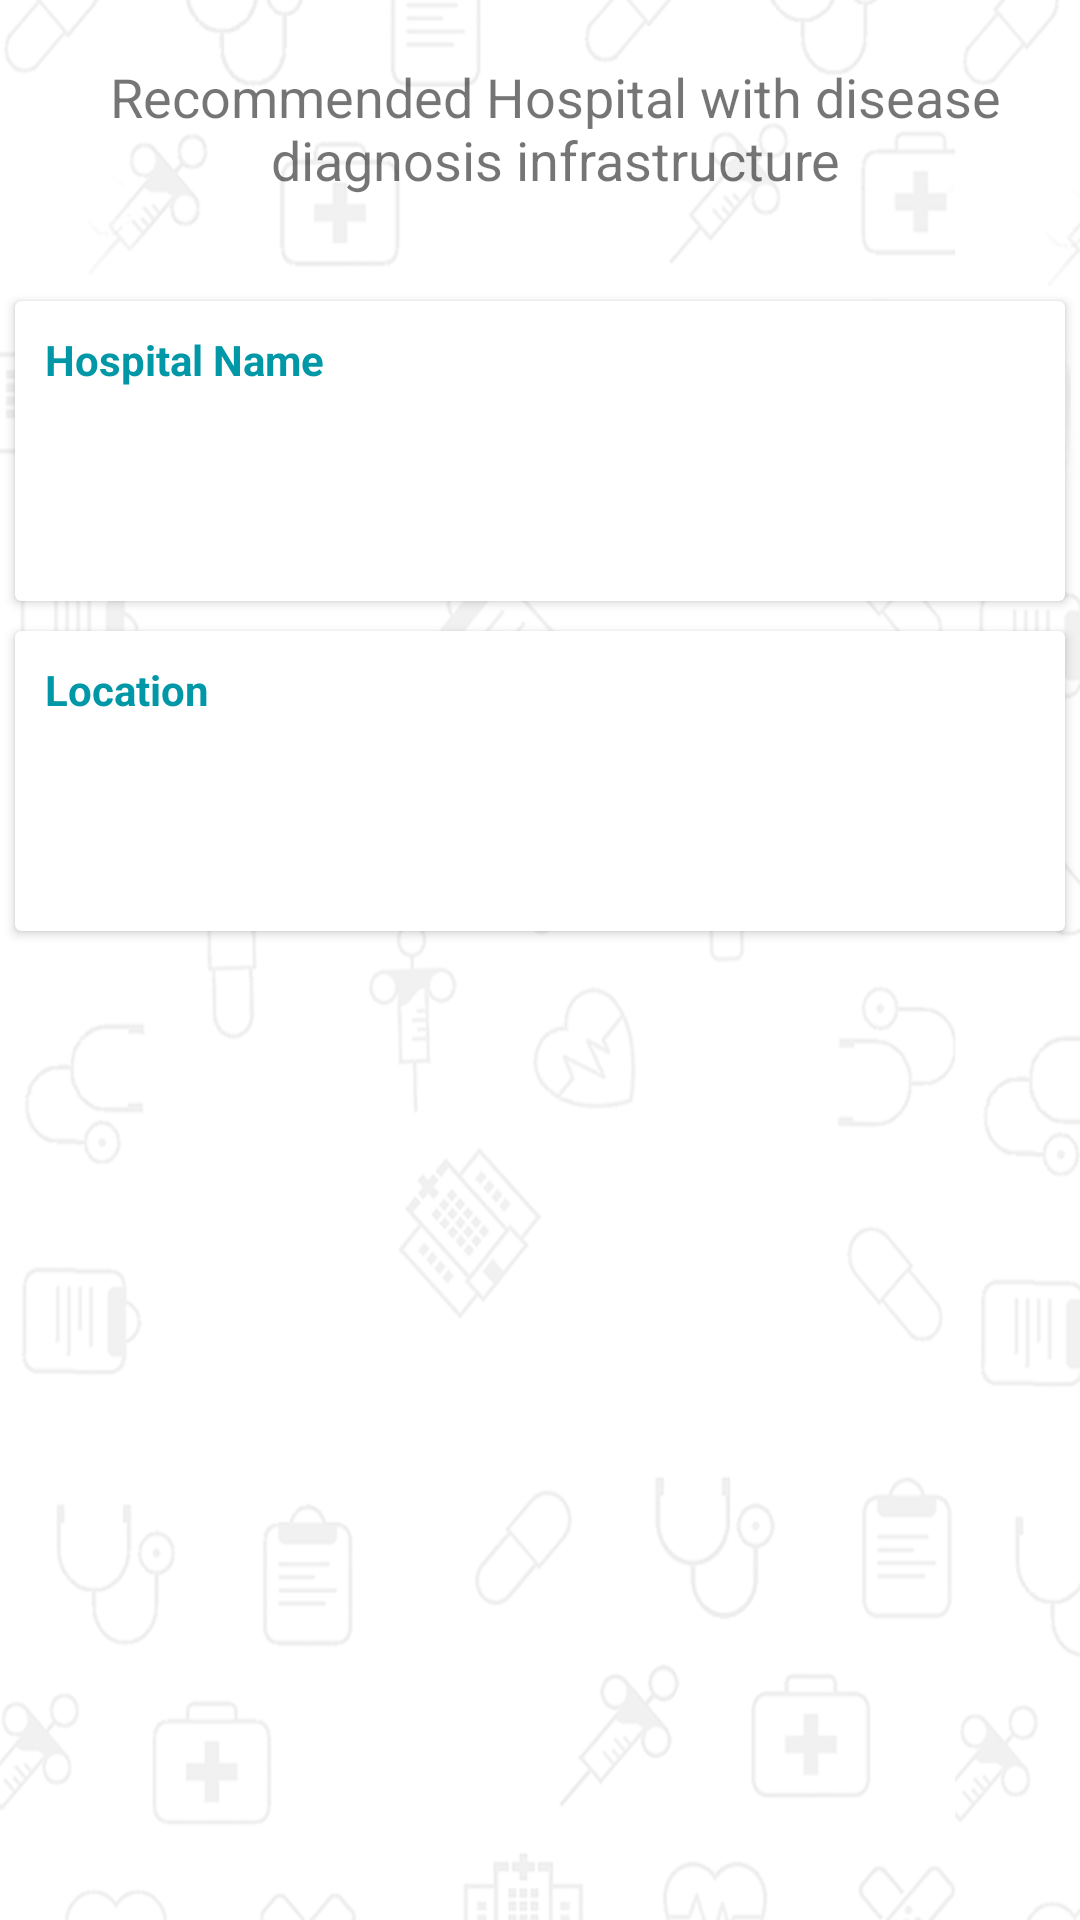

This screen was rendered from an Android layout file. Write that file and the resources it references.
<!-- AndroidManifest.xml: application theme AppTheme -->
<!-- res/layout/remote.xml -->
<?xml version="1.0" encoding="utf-8"?>
<LinearLayout
    xmlns:android="http://schemas.android.com/apk/res/android"
    xmlns:card_view="http://schemas.android.com/apk/res-auto"
    android:id="@+id/bg"
    android:background="@drawable/bg1"
    android:layout_width="match_parent"
    android:layout_height="match_parent">
    <ScrollView
        android:layout_width="match_parent"
        android:layout_height="wrap_content">
        <RelativeLayout
            android:layout_width="match_parent"
            android:layout_height="wrap_content">
            <RelativeLayout
                android:paddingTop="20dp"
                android:paddingLeft="10dp"
                android:paddingBottom="30dp"
                android:id="@+id/a"
                android:layout_width="match_parent"
                android:layout_height="wrap_content">
                <TextView
                    android:text="@string/remote"
                    android:textSize="18dp"
                    android:gravity="center_horizontal"
                    android:layout_width="match_parent"
                    android:layout_height="wrap_content" />
            </RelativeLayout>
            <android.support.v7.widget.CardView
                android:id="@+id/card_view1"
                android:layout_gravity="center"
                android:layout_below="@+id/a"
                android:layout_width="fill_parent"
                android:layout_height="100dp"
                android:layout_margin="5dp"
                card_view:cardCornerRadius="2dp"
                card_view:contentPadding="10dp">

                <RelativeLayout
                    android:layout_width="fill_parent"
                    android:layout_height="fill_parent">

                    <TextView
                        android:id="@+id/TextView01"
                        android:text="Hospital Name"
                        android:layout_width="wrap_content"
                        android:layout_height="wrap_content"
                        android:textStyle="bold"
                        android:textColor="@color/ColorPrimaryDark"
                        android:layout_alignParentTop="true"/>

                    <TextView
                        android:id="@+id/TextView02" android:text=""
                        android:layout_width="wrap_content"
                        android:layout_height="wrap_content"
                        android:layout_marginTop="10dp"
                        android:layout_below="@+id/TextView01"/>
                </RelativeLayout>
            </android.support.v7.widget.CardView>

            <android.support.v7.widget.CardView
                android:id="@+id/card_view2"
                android:layout_gravity="center"
                android:layout_below="@+id/card_view1"
                android:layout_width="fill_parent"
                android:layout_height="100dp"
                android:layout_margin="5dp"
                card_view:cardCornerRadius="2dp"
                card_view:contentPadding="10dp">

                <RelativeLayout
                    android:layout_width="fill_parent"
                    android:layout_height="fill_parent">

                    <TextView
                        android:id="@+id/TextView03"
                        android:text="Location"
                        android:layout_width="wrap_content"
                        android:layout_height="wrap_content"
                        android:textStyle="bold"
                        android:textColor="@color/ColorPrimaryDark"
                        android:layout_alignParentTop="true"/>

                    <TextView
                        android:id="@+id/TextView04" android:text=""
                        android:layout_width="wrap_content"
                        android:layout_height="wrap_content"
                        android:layout_marginTop="10dp"
                        android:layout_below="@+id/TextView03"/>
                </RelativeLayout>
            </android.support.v7.widget.CardView>
            </RelativeLayout>
        </ScrollView>
  </LinearLayout>
<!-- resources referenced by this layout -->
<resources>
  <color name="ColorPrimaryDark">#0097A7</color>
  <!-- drawable bg1: png bitmap (drawable, 72399 bytes) -->
  <string name="remote">Recommended Hospital with disease diagnosis infrastructure</string>
  <style name="AppTheme" parent="Theme.AppCompat.Light.DarkActionBar">
          
          
          <item name="colorPrimary">@color/ColorPrimary</item>
          <item name="colorPrimaryDark">@color/ColorPrimaryDark</item>
          <item name="android:colorAccent">@color/accent</item>
          <item name="android:textColorPrimary">@color/textcolorprimary</item>
          <item name="android:textColorSecondary">@color/textcolorsecondary</item>
          <item name="android:icon">@color/icon</item>
          <item name="android:divider">@color/divider</item>
      </style>
  <color name="ColorPrimary">#00BCD4</color>
  <color name="accent">#03A9F4</color>
  <color name="textcolorprimary">#212121</color>
  <color name="textcolorsecondary">#727272</color>
  <color name="icon">#FFFFFF</color>
  <color name="divider">#B6B6B6</color>
</resources>
